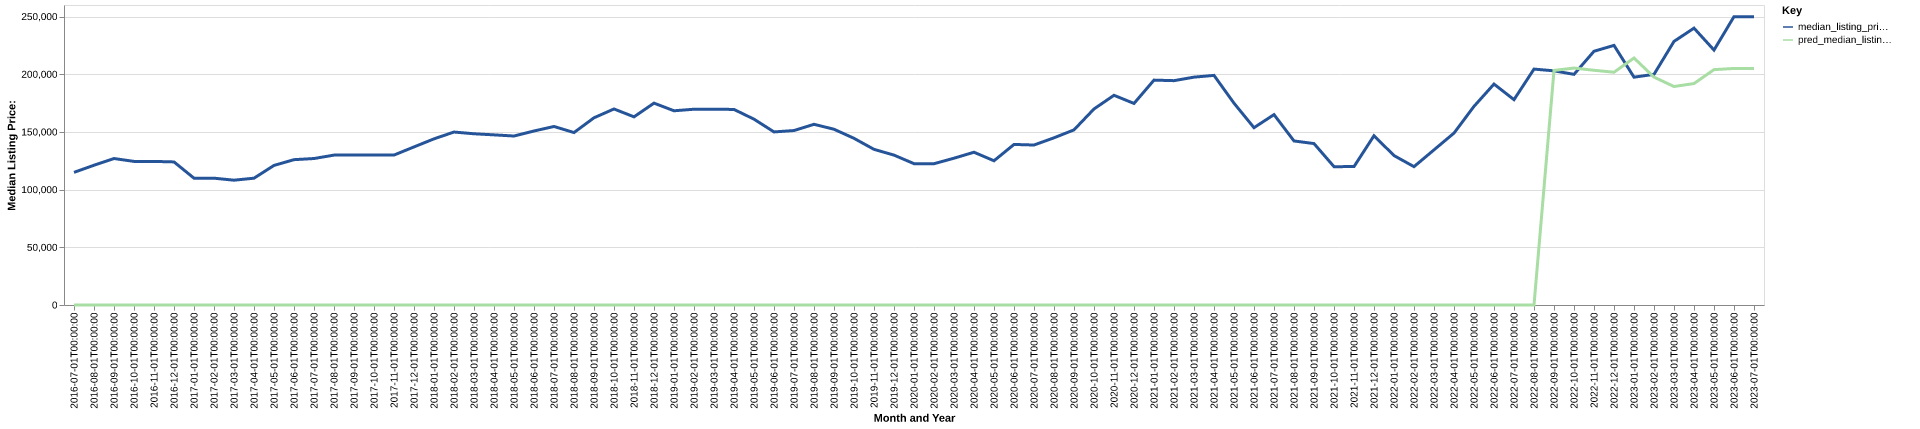

Source data for this figure (header and first rows):
date, time_idx, median_listing_price, thirty_year_interest_rate_five, month, county_name, active_listing_count, median_days_on_market, pred_median_listing_price, month_year
2016-07-01, 0, 114950, 3.72, 7, ashland, wi, 208.0, 73.0, 0, Jul-2016
2016-08-01, 1, 121125, 3.73, 8, ashland, wi, 205.0, 84.0, 0, Aug-2016
2016-09-01, 2, 126950, 3.66, 9, ashland, wi, 210.0, 102.0, 0, Sep-2016
2016-10-01, 3, 124450, 3.64, 10, ashland, wi, 206.0, 120.0, 0, Oct-2016
2016-11-01, 4, 124450, 3.66, 11, ashland, wi, 192.0, 136.0, 0, Nov-2016
2016-12-01, 5, 124000, 3.48, 12, ashland, wi, 182.0, 156.0, 0, Dec-2016
2017-01-01, 6, 109900, 3.45, 1, ashland, wi, 173.0, 161.0, 0, Jan-2017
2017-02-01, 7, 109900, 3.5, 2, ashland, wi, 171.0, 171.0, 0, Feb-2017
2017-03-01, 8, 108175, 3.52, 3, ashland, wi, 169.0, 181.0, 0, Mar-2017
2017-04-01, 9, 109900, 4.03, 4, ashland, wi, 164.0, 178.0, 0, Apr-2017
2017-05-01, 10, 120975, 4.32, 5, ashland, wi, 193.0, 115.0, 0, May-2017
2017-06-01, 11, 125950, 4.2, 6, ashland, wi, 203.0, 77.0, 0, Jun-2017
2017-07-01, 12, 126950, 4.19, 7, ashland, wi, 213.0, 77.0, 0, Jul-2017
2017-08-01, 13, 129900, 4.3, 8, ashland, wi, 209.0, 102.0, 0, Aug-2017
2017-09-01, 14, 130000, 4.1, 9, ashland, wi, 197.0, 118.0, 0, Sep-2017
2017-10-01, 15, 130000, 4.05, 10, ashland, wi, 174.0, 136.0, 0, Oct-2017
2017-11-01, 16, 129950, 3.94, 11, ashland, wi, 156.0, 146.0, 0, Nov-2017
2017-12-01, 17, 137000, 4.03, 12, ashland, wi, 138.0, 152.0, 0, Dec-2017
2018-01-01, 18, 144000, 3.93, 1, ashland, wi, 117.0, 150.0, 0, Jan-2018
2018-02-01, 19, 149900, 3.83, 2, ashland, wi, 112.0, 158.0, 0, Feb-2018
2018-03-01, 20, 148400, 3.94, 3, ashland, wi, 111.0, 129.0, 0, Mar-2018
2018-04-01, 21, 147450, 3.95, 4, ashland, wi, 113.0, 127.0, 0, Apr-2018
2018-05-01, 22, 146450, 3.99, 5, ashland, wi, 129.0, 66.0, 0, May-2018
2018-06-01, 23, 150800, 4.15, 6, ashland, wi, 142.0, 60.0, 0, Jun-2018
2018-07-01, 24, 154725, 4.4, 7, ashland, wi, 155.0, 68.0, 0, Jul-2018
2018-08-01, 25, 149450, 4.46, 8, ashland, wi, 158.0, 85.0, 0, Aug-2018
2018-09-01, 26, 162250, 4.58, 9, ashland, wi, 151.0, 103.0, 0, Sep-2018
2018-10-01, 27, 169900, 4.66, 10, ashland, wi, 133.0, 120.0, 0, Oct-2018
2018-11-01, 28, 163075, 4.62, 11, ashland, wi, 118.0, 134.0, 0, Nov-2018
2018-12-01, 29, 174950, 4.54, 12, ashland, wi, 112.0, 142.0, 0, Dec-2018
2019-01-01, 30, 168325, 4.6, 1, ashland, wi, 105.0, 149.0, 0, Jan-2019
2019-02-01, 31, 169675, 4.72, 2, ashland, wi, 109.0, 147.0, 0, Feb-2019
2019-03-01, 32, 169707, 4.9, 3, ashland, wi, 105.0, 134.0, 0, Mar-2019
2019-04-01, 33, 169482, 4.94, 4, ashland, wi, 105.0, 113.0, 0, Apr-2019
2019-05-01, 34, 161050, 4.75, 5, ashland, wi, 108.0, 82.0, 0, May-2019
2019-06-01, 35, 150000, 4.51, 6, ashland, wi, 125.0, 65.0, 0, Jun-2019
2019-07-01, 36, 151200, 4.41, 7, ashland, wi, 138.0, 66.0, 0, Jul-2019
2019-08-01, 37, 156600, 4.41, 8, ashland, wi, 143.0, 83.0, 0, Aug-2019
2019-09-01, 38, 152325, 4.2, 9, ashland, wi, 149.0, 93.0, 0, Sep-2019
2019-10-01, 39, 144450, 4.14, 10, ashland, wi, 151.0, 103.0, 0, Oct-2019
2019-11-01, 40, 134900, 3.84, 11, ashland, wi, 141.0, 110.0, 0, Nov-2019
2019-12-01, 41, 129900, 3.81, 12, ashland, wi, 125.0, 133.0, 0, Dec-2019
2020-01-01, 42, 122500, 3.75, 1, ashland, wi, 126.0, 152.0, 0, Jan-2020
2020-02-01, 43, 122450, 3.73, 2, ashland, wi, 118.0, 165.0, 0, Feb-2020
2020-03-01, 44, 127225, 3.78, 3, ashland, wi, 105.0, 175.0, 0, Mar-2020
2020-04-01, 45, 132400, 3.75, 4, ashland, wi, 105.0, 146.0, 0, Apr-2020
2020-05-01, 46, 124999, 3.74, 5, ashland, wi, 100.0, 129.0, 0, May-2020
2020-06-01, 47, 139150, 3.72, 6, ashland, wi, 113.0, 95.0, 0, Jun-2020
2020-07-01, 48, 138650, 3.49, 7, ashland, wi, 103.0, 89.0, 0, Jul-2020
2020-08-01, 49, 144900, 3.65, 8, ashland, wi, 85.0, 77.0, 0, Aug-2020
2020-09-01, 50, 151775, 3.33, 9, ashland, wi, 80.0, 71.0, 0, Sep-2020
2020-10-01, 51, 169900, 3.28, 10, ashland, wi, 76.0, 83.0, 0, Oct-2020
2020-11-01, 52, 181750, 3.21, 11, ashland, wi, 67.0, 90.0, 0, Nov-2020
2020-12-01, 53, 174675, 3.07, 12, ashland, wi, 62.0, 107.0, 0, Dec-2020
2021-01-01, 54, 194900, 2.99, 1, ashland, wi, 53.0, 129.0, 0, Jan-2021
2021-02-01, 55, 194425, 2.93, 2, ashland, wi, 49.0, 129.0, 0, Feb-2021
2021-03-01, 56, 197475, 2.88, 3, ashland, wi, 46.0, 95.0, 0, Mar-2021
2021-04-01, 57, 199000, 2.84, 4, ashland, wi, 44.0, 82.0, 0, Apr-2021
2021-05-01, 58, 174900, 2.71, 5, ashland, wi, 48.0, 51.0, 0, May-2021
2021-06-01, 59, 153675, 2.79, 6, ashland, wi, 49.0, 39.0, 0, Jun-2021
... 25 more rows
